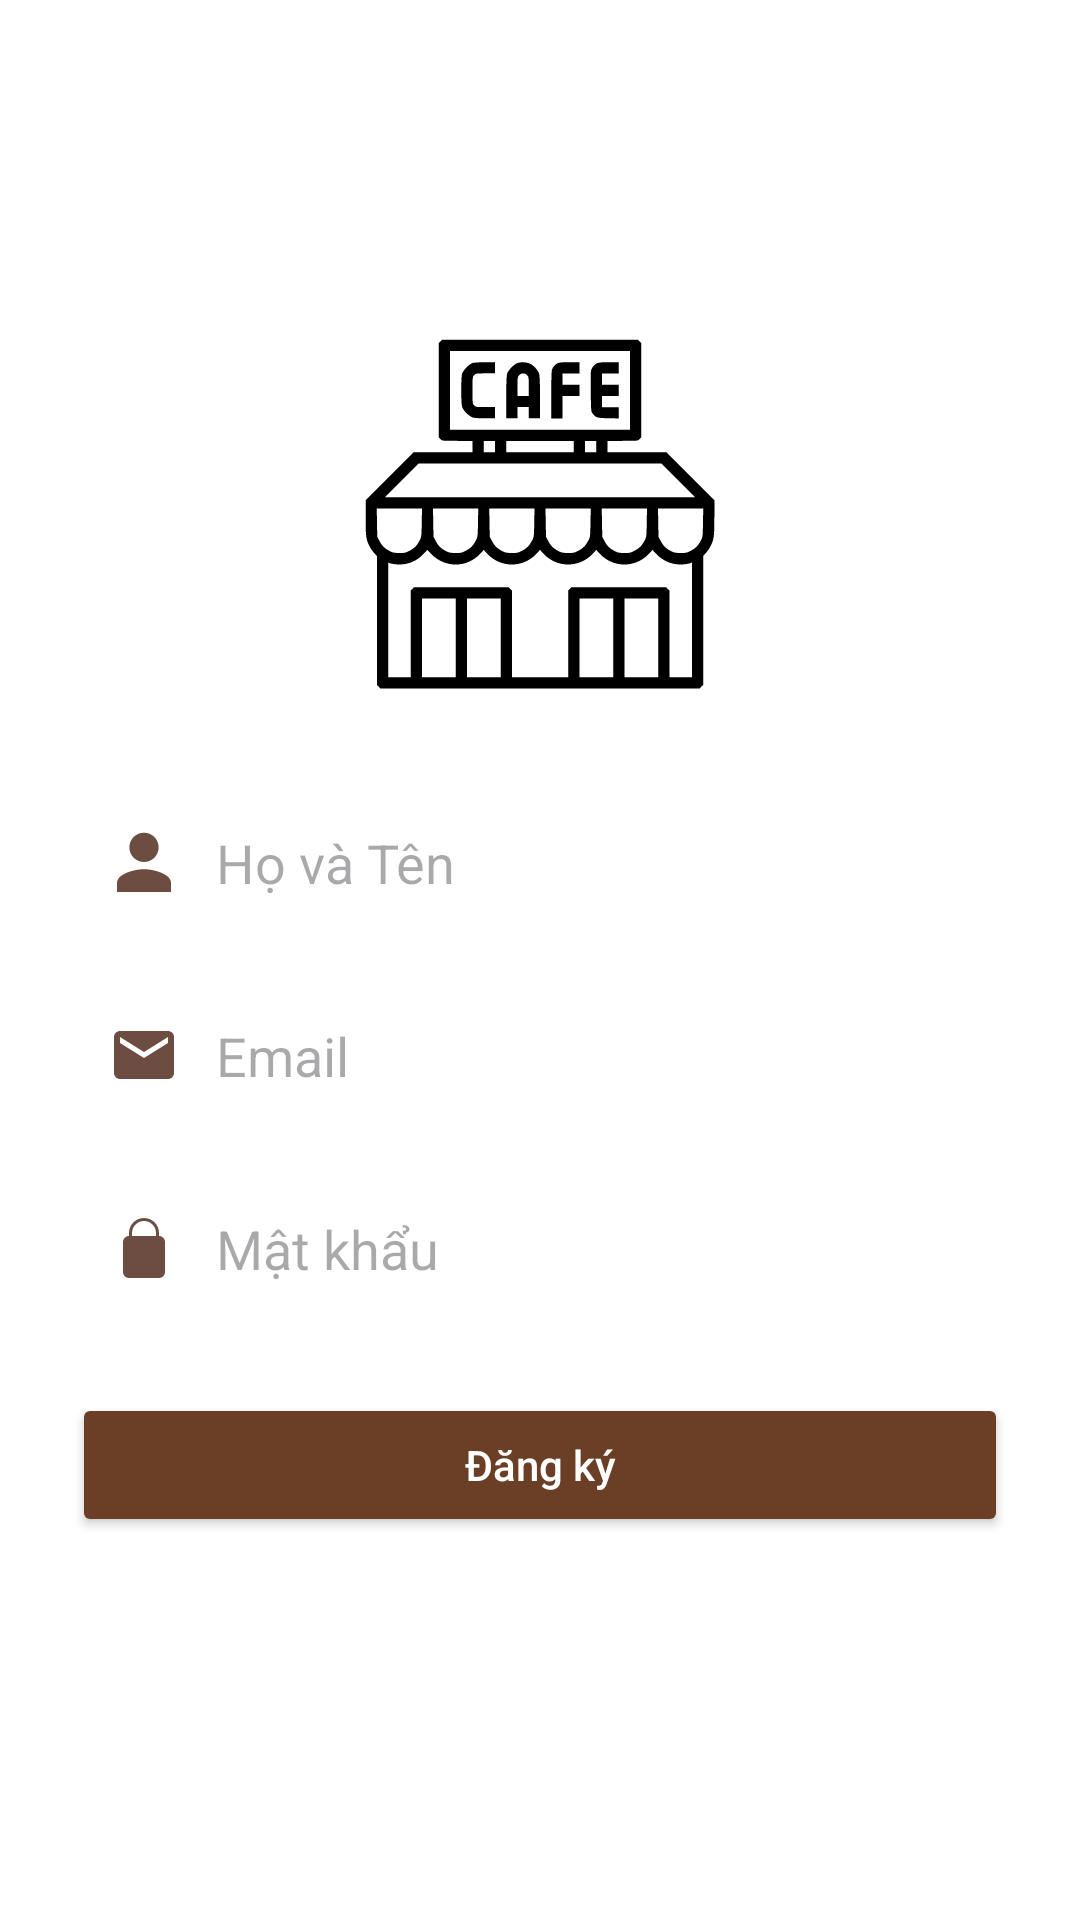

This screen was rendered from an Android layout file. Write that file and the resources it references.
<!-- AndroidManifest.xml: application theme Theme.MyApplication -->
<!-- res/layout/activity_register.xml -->
<?xml version="1.0" encoding="utf-8"?>
<LinearLayout xmlns:android="http://schemas.android.com/apk/res/android"
    android:layout_width="match_parent"
    android:layout_height="match_parent"
    android:orientation="vertical"
    android:padding="24dp"
    android:gravity="center"
    android:background="@color/white">

    <ImageView
        android:id="@+id/ivLogo"
        android:layout_width="120dp"
        android:layout_height="120dp"
        android:src="@drawable/ic_coffee_logo"
        android:contentDescription="Logo"
        android:layout_gravity="center"
        android:layout_marginBottom="32dp" />

    <EditText
        android:id="@+id/etName"
        android:layout_width="match_parent"
        android:layout_height="wrap_content"
        android:hint="Họ và Tên"
        android:drawableStart="@drawable/ic_person"
        android:drawablePadding="12dp"
        android:padding="12dp"
        android:background="@drawable/bg_input"
        android:layout_marginBottom="16dp" />

    <EditText
        android:id="@+id/etEmail"
        android:layout_width="match_parent"
        android:layout_height="wrap_content"
        android:hint="Email"
        android:inputType="textEmailAddress"
        android:drawableStart="@drawable/ic_email"
        android:drawablePadding="12dp"
        android:padding="12dp"
        android:background="@drawable/bg_input"
        android:layout_marginBottom="16dp" />

    <EditText
        android:id="@+id/etPassword"
        android:layout_width="match_parent"
        android:layout_height="wrap_content"
        android:hint="Mật khẩu"
        android:inputType="textPassword"
        android:drawableStart="@drawable/ic_pass"
        android:drawablePadding="12dp"
        android:padding="12dp"
        android:background="@drawable/bg_input"
        android:layout_marginBottom="24dp" />

    <Button
        android:id="@+id/btnRegister"
        android:layout_width="match_parent"
        android:layout_height="wrap_content"
        android:text="Đăng ký"
        android:textAllCaps="false"
        android:textColor="@android:color/white"
        android:backgroundTint="@color/brown"
        android:layout_marginBottom="16dp" />

</LinearLayout>
<!-- resources referenced by this layout -->
<resources>
  <color name="brown">#6B3E26</color>
  <color name="white">#FFFFFFFF</color>'
  <!-- drawable ic_coffee_logo: vector/xml drawable (drawable, 4712 chars, omitted) -->
  <!-- drawable ic_email (drawable) -->
  <?xml version="1.0" encoding="utf-8"?>
  <vector xmlns:android="http://schemas.android.com/apk/res/android"
      android:width="24dp"
      android:height="24dp"
      android:viewportWidth="24"
      android:viewportHeight="24">
      <path
          android:fillColor="#6D4C41"
          android:pathData="M20,4H4c-1.1,0 -2,0.9 -2,2v12c0,1.1 0.9,2 2,2h16c1.1,0 2,-0.9 2,-2V6c0,-1.1 -0.9,-2 -2,-2zM20,8l-8,5 -8,-5V6l8,5 8,-5v2z" />
  </vector>
  <!-- drawable ic_pass (drawable) -->
  <?xml version="1.0" encoding="utf-8"?>
  <vector xmlns:android="http://schemas.android.com/apk/res/android"
      android:width="24dp"
      android:height="24dp"
      android:viewportWidth="24"
      android:viewportHeight="24">
      <path
          android:fillColor="#6D4C41"
          android:pathData="M12,17c0.83,0 1.5,-0.67 1.5,-1.5S12.83,14 12,14s-1.5,0.67 -1.5,1.5S11.17,17 12,17zM17,8V7c0,-2.76 -2.24,-5 -5,-5s-5,2.24 -5,5v1c-1.1,0 -2,0.9 -2,2v10c0,1.1 0.9,2 2,2h10c1.1,0 2,-0.9 2,-2V10c0,-1.1 -0.9,-2 -2,-2zM8,7c0,-2.21 1.79,-4 4,-4s4,1.79 4,4v1H8V7z" />
  </vector>
  <!-- drawable ic_person (drawable) -->
  <?xml version="1.0" encoding="utf-8"?>
  <vector xmlns:android="http://schemas.android.com/apk/res/android"
      android:width="24dp"
      android:height="24dp"
      android:viewportWidth="24"
      android:viewportHeight="24">
      <path
          android:fillColor="#6D4C41"
          android:pathData="M12,12c2.7,0 4.88,-2.18 4.88,-4.88S14.7,2.24 12,2.24 7.12,4.42 7.12,7.12 9.3,12 12,12zM12,14.4c-3.04,0 -9,1.52 -9,4.56V22h18v-3.04c0,-3.04 -5.96,-4.56 -9,-4.56z"/>
  </vector>
  <style name="Theme.MyApplication" parent="Base.Theme.MyApplication" />
  <style name="Base.Theme.MyApplication" parent="Theme.Material3.DayNight.NoActionBar">
      </style>
</resources>
